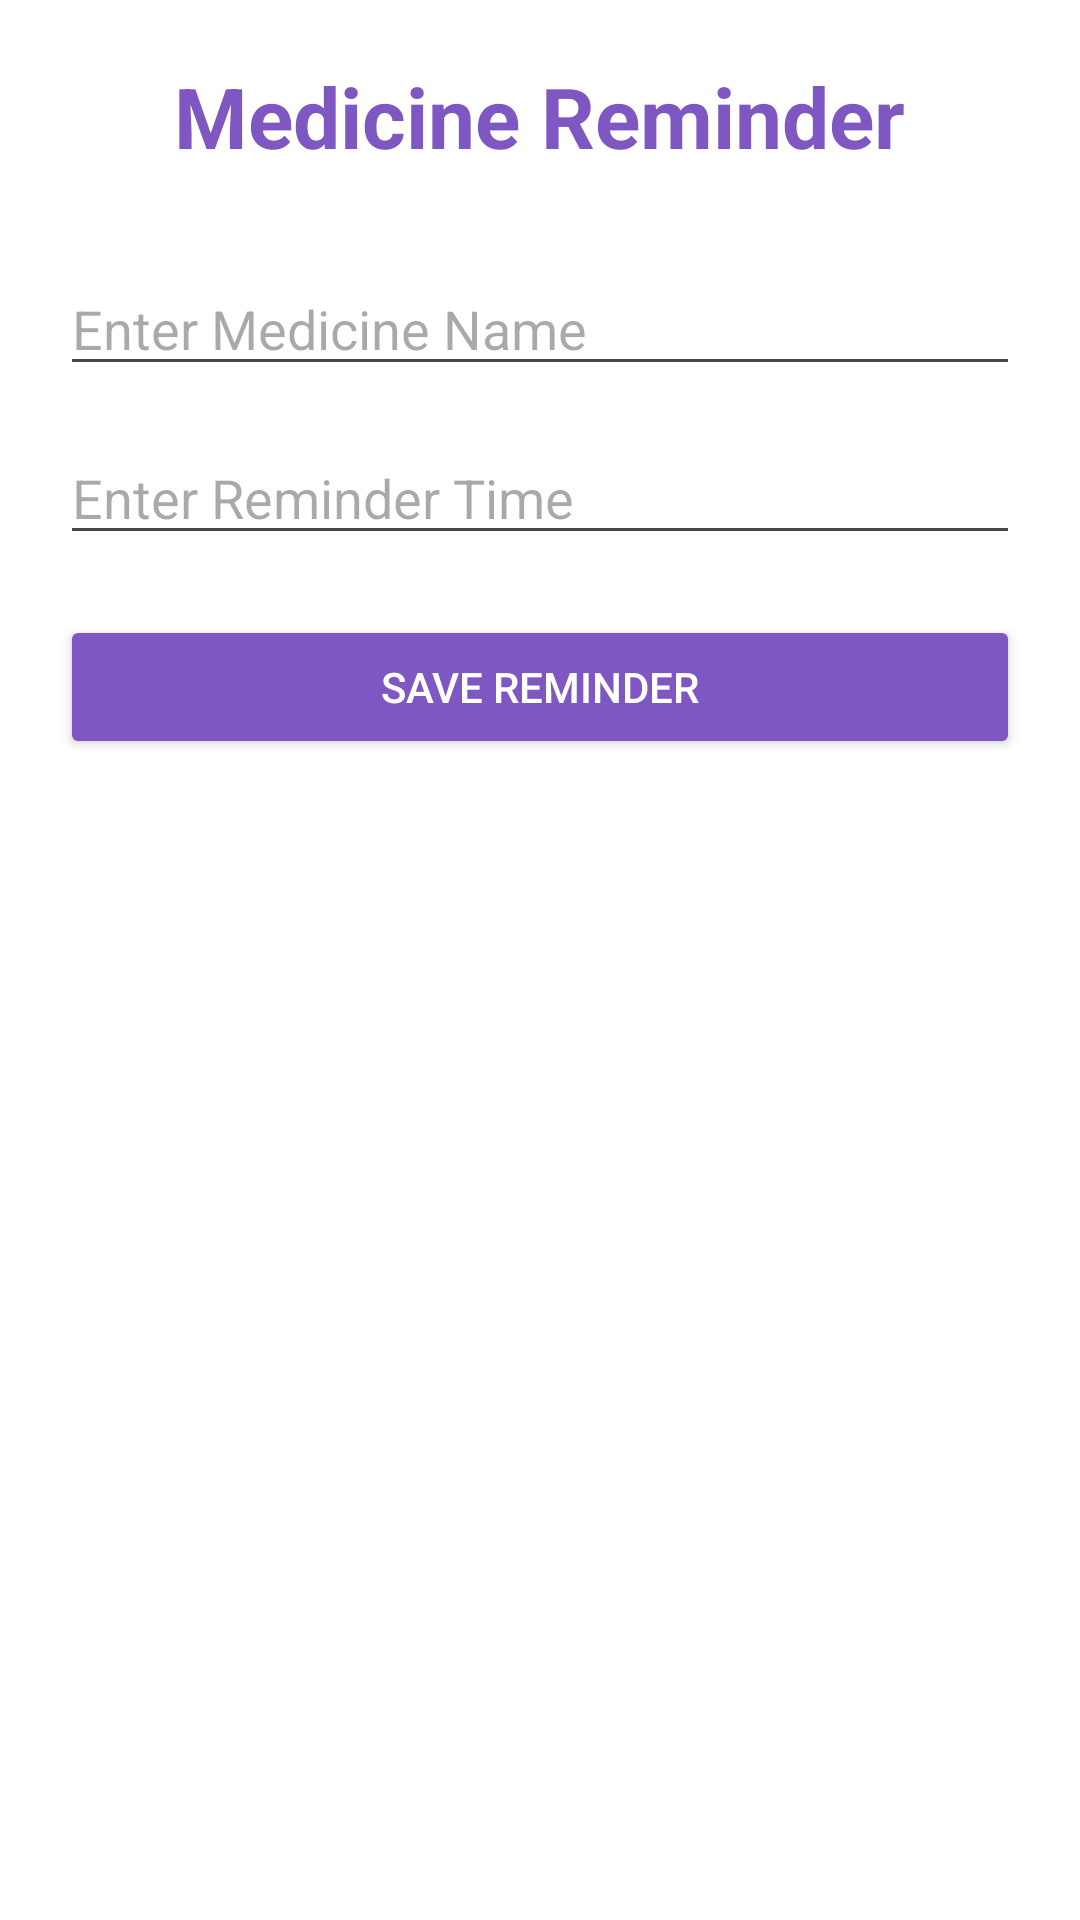

Layout XML and referenced resources for this Android screen:
<!-- AndroidManifest.xml: application theme Theme.MatruSnehHealth -->
<!-- res/layout/activity_medicine.xml -->
<?xml version="1.0" encoding="utf-8"?>
<LinearLayout xmlns:android="http://schemas.android.com/apk/res/android"
    android:layout_width="match_parent"
    android:layout_height="match_parent"
    android:orientation="vertical"
    android:padding="20dp"
    android:background="#FFFFFF">

    <TextView
        android:layout_width="wrap_content"
        android:layout_height="wrap_content"
        android:text="Medicine Reminder"
        android:textSize="28sp"
        android:textStyle="bold"
        android:textColor="#7E57C2"
        android:layout_gravity="center"
        android:layout_marginBottom="30dp"/>

    <EditText
        android:id="@+id/edtMedicine"
        android:layout_width="match_parent"
        android:layout_height="wrap_content"
        android:hint="Enter Medicine Name"/>

    <EditText
        android:id="@+id/edtTime"
        android:layout_width="match_parent"
        android:layout_height="wrap_content"
        android:hint="Enter Reminder Time"
        android:layout_marginTop="15dp"/>

    <Button
        android:id="@+id/btnSaveMedicine"
        android:layout_width="match_parent"
        android:layout_height="wrap_content"
        android:text="Save Reminder"
        android:backgroundTint="#7E57C2"
        android:textColor="#FFFFFF"
        android:layout_marginTop="20dp"/>

    <TextView
        android:id="@+id/txtMedicineReminder"
        android:layout_width="wrap_content"
        android:layout_height="wrap_content"
        android:text=""
        android:textSize="18sp"
        android:textColor="#000000"
        android:layout_marginTop="30dp"/>

</LinearLayout>
<!-- resources referenced by this layout -->
<resources>
  <style name="Theme.MatruSnehHealth" parent="Base.Theme.MatruSnehHealth" />
  <style name="Base.Theme.MatruSnehHealth" parent="Theme.Material3.DayNight.NoActionBar">
          
          
      </style>
</resources>
